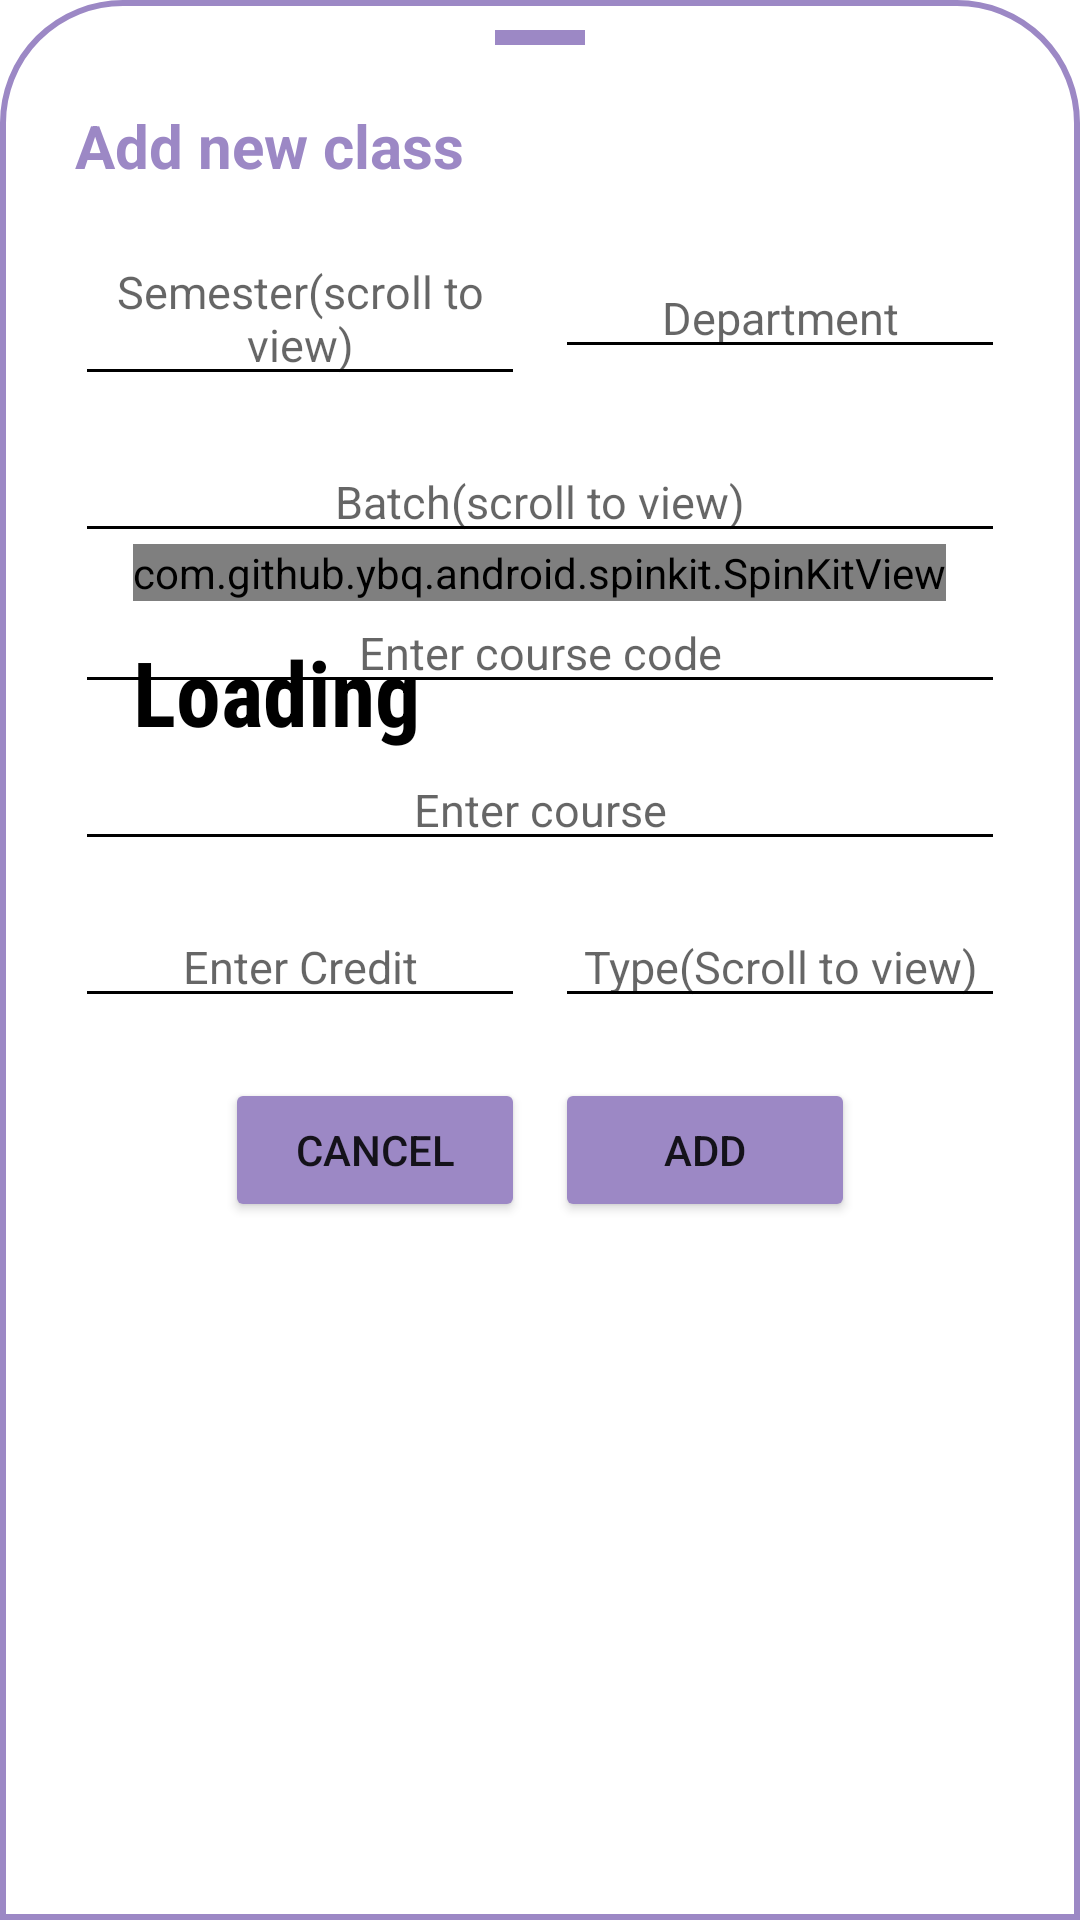

Write the Android layout XML for this screen, with the resource values it uses.
<!-- AndroidManifest.xml: application theme Theme.Demoforproj -->
<!-- res/layout/alertdialogtoselectclass.xml -->
<?xml version="1.0" encoding="utf-8"?>
<RelativeLayout xmlns:android="http://schemas.android.com/apk/res/android"
    android:layout_width="match_parent"
    android:layout_height="match_parent"
    xmlns:app="http://schemas.android.com/apk/res-auto"
    android:background="@drawable/addsubj"
    app:cardCornerRadius="10dp">
    <View
        android:layout_width="30dp"
        android:layout_height="5dp"
        android:layout_centerHorizontal="true"
        android:background="@color/newpurp"/>
    <RelativeLayout
        android:layout_width="match_parent"
        android:layout_height="wrap_content">
        <LinearLayout
            android:layout_width="match_parent"
            android:layout_height="wrap_content"
            android:orientation="vertical"
            android:padding="15dp">
            <RelativeLayout
                android:layout_width="match_parent"
                android:orientation="horizontal"
                android:layout_marginTop="10dp"
                android:layout_height="wrap_content">

                <TextView
                    android:layout_width="wrap_content"
                    android:layout_height="wrap_content"
                    android:text="Add new class"
                    android:textColor="@color/newpurp"
                    android:textSize="20dp"
                    android:textStyle="bold" />
                <ImageView
                    android:layout_width="25dp"
                    android:layout_height="25dp"
                    android:layout_marginEnd="10dp"
                    android:layout_alignParentEnd="true"
                    android:layout_centerVertical="true"
                    android:src="@drawable/baseline_close_24"/>
            </RelativeLayout>

            <LinearLayout
                android:layout_width="match_parent"
                android:layout_height="wrap_content"
                android:orientation="horizontal">
                <AutoCompleteTextView
                    android:id="@+id/sem"
                    android:layout_width="0dp"
                    android:layout_weight="1"
                    android:backgroundTint="@android:color/black"
                    android:layout_height="wrap_content"
                    android:hint="Semester(scroll to view)"
                    android:gravity="center"
                    android:layout_marginTop="15dp"
                    android:layout_marginRight="5dp"
                    android:textSize="15dp"/>
                <AutoCompleteTextView
                    android:backgroundTint="@android:color/black"
                    android:layout_width="0dp"
                    android:id="@+id/dept"
                    android:layout_weight="1"
                    android:layout_height="wrap_content"
                    android:hint="Department"
                    android:gravity="center"
                    android:layout_marginLeft="5dp"
                    android:layout_marginTop="15dp"
                    android:textSize="15dp"/>

            </LinearLayout>
            <AutoCompleteTextView
                android:id="@+id/batch"
                android:layout_width="match_parent"
                android:layout_height="wrap_content"
                android:hint="Batch(scroll to view)"
                android:gravity="center"
                android:layout_marginTop="15dp"
                android:backgroundTint="@android:color/black"
                android:textSize="15dp"/>








            <EditText
                android:id="@+id/coursecode"
                android:layout_width="match_parent"
                android:layout_height="wrap_content"
                android:backgroundTint="@android:color/black"
                android:layout_marginTop="13dp"
                android:textSize="15dp"
                android:hint="Enter course code"
                android:textAlignment="center"/>
            <EditText
                android:backgroundTint="@android:color/black"
                android:id="@+id/course"
                android:layout_width="match_parent"
                android:layout_height="wrap_content"
                android:hint="Enter course"
                android:gravity="center"
                android:layout_marginTop="15dp"
                android:maxLines="1"
                android:textSize="15dp"/>
            <LinearLayout
                android:layout_width="match_parent"
                android:layout_height="wrap_content"
                android:orientation="horizontal">
                <EditText
                    android:id="@+id/credittext"
                    android:layout_width="0dp"
                    android:layout_weight="1"
                    android:backgroundTint="@android:color/black"
                    android:layout_height="wrap_content"
                    android:hint="Enter Credit"
                    android:gravity="center"
                    android:layout_marginTop="15dp"
                    android:layout_marginRight="5dp"
                    android:textSize="15dp"/>
                <AutoCompleteTextView
                    android:backgroundTint="@android:color/black"
                    android:layout_width="0dp"
                    android:id="@+id/typetext"
                    android:layout_weight="1"
                    android:layout_height="wrap_content"
                    android:hint="Type(Scroll to view)"
                    android:gravity="center"
                    android:layout_marginLeft="5dp"
                    android:layout_marginTop="15dp"
                    android:textSize="15dp"/>

            </LinearLayout>
            <RelativeLayout
                android:layout_width="match_parent"
                android:layout_height="wrap_content"
                android:layout_marginTop="20dp">
                <Button
                    android:layout_width="100dp"
                    android:layout_height="wrap_content"
                    android:text="Cancel"
                    android:backgroundTint="@color/newpurp"
                    app:cornerRadius="10dp"
                    android:layout_alignParentStart="true"
                    android:layout_marginStart="50dp"/>
                <Button
                    android:layout_width="100dp"
                    android:layout_height="wrap_content"
                    android:text="Add"
                    android:id="@+id/add"
                    android:backgroundTint="@color/newpurp"
                    app:cornerRadius="10dp"
                    android:layout_alignParentEnd="true"
                    android:layout_marginEnd="50dp"/>
            </RelativeLayout>


        </LinearLayout>
        <LinearLayout
        android:layout_width="wrap_content"
        android:layout_centerHorizontal="true"
        android:orientation="vertical"
        android:id="@+id/linv"
        android:layout_centerVertical="true"
        android:layout_height="wrap_content">
        <com.github.ybq.android.spinkit.SpinKitView
            android:id="@+id/spin_kit"
            style="@style/SpinKitView.FoldingCube"
            android:layout_width="wrap_content"
            android:layout_height="wrap_content"
            android:layout_gravity="center"
            app:SpinKit_Color="@color/newpurp" />
        <TextView
            android:id="@+id/load"
            android:layout_width="wrap_content"
            android:layout_height="wrap_content"
            android:text="Loading"
            android:textSize="30dp"
            android:textColor="@color/black"
            android:layout_marginTop="10dp"
            android:fontFamily="sans-serif-condensed"
            android:textStyle="bold"/>
    </LinearLayout>

    </RelativeLayout>



</RelativeLayout>
<!-- resources referenced by this layout -->
<resources>
  <color name="black">#FF000000</color>
  <color name="newpurp">#9c88c5</color>
  <!-- drawable addsubj (drawable) -->
  <?xml version="1.0" encoding="utf-8"?>
  <shape xmlns:android="http://schemas.android.com/apk/res/android">
      <solid
          android:color="@android:color/white"/>
      <corners
          android:topRightRadius="40dp"
          android:topLeftRadius="40dp"/>
      <padding
          android:right="10dp"
          android:left="10dp"
          android:top="10dp"
          android:bottom="10dp"/>
      <stroke
          android:width="2dp"
          android:color="@color/newpurp"/>
  </shape>
  <style name="Theme.Demoforproj" parent="Theme.MaterialComponents.DayNight.NoActionBar">
          
          <item name="colorPrimary">@color/lavender</item>
          <item name="colorPrimaryVariant">@color/lavender</item>
          <item name="colorOnPrimary">@color/white</item>
          
          <item name="colorSecondary">@color/teal_200</item>
          <item name="colorSecondaryVariant">@color/teal_700</item>
          <item name="colorOnSecondary">@color/black</item>
          
          <item name="android:statusBarColor">#00000000</item>
          
      </style>
  <color name="lavender">#8692f7</color>
  <color name="white">#FFFFFFFF</color>
  <color name="teal_200">#FF03DAC5</color>
  <color name="teal_700">#FF018786</color>
</resources>
